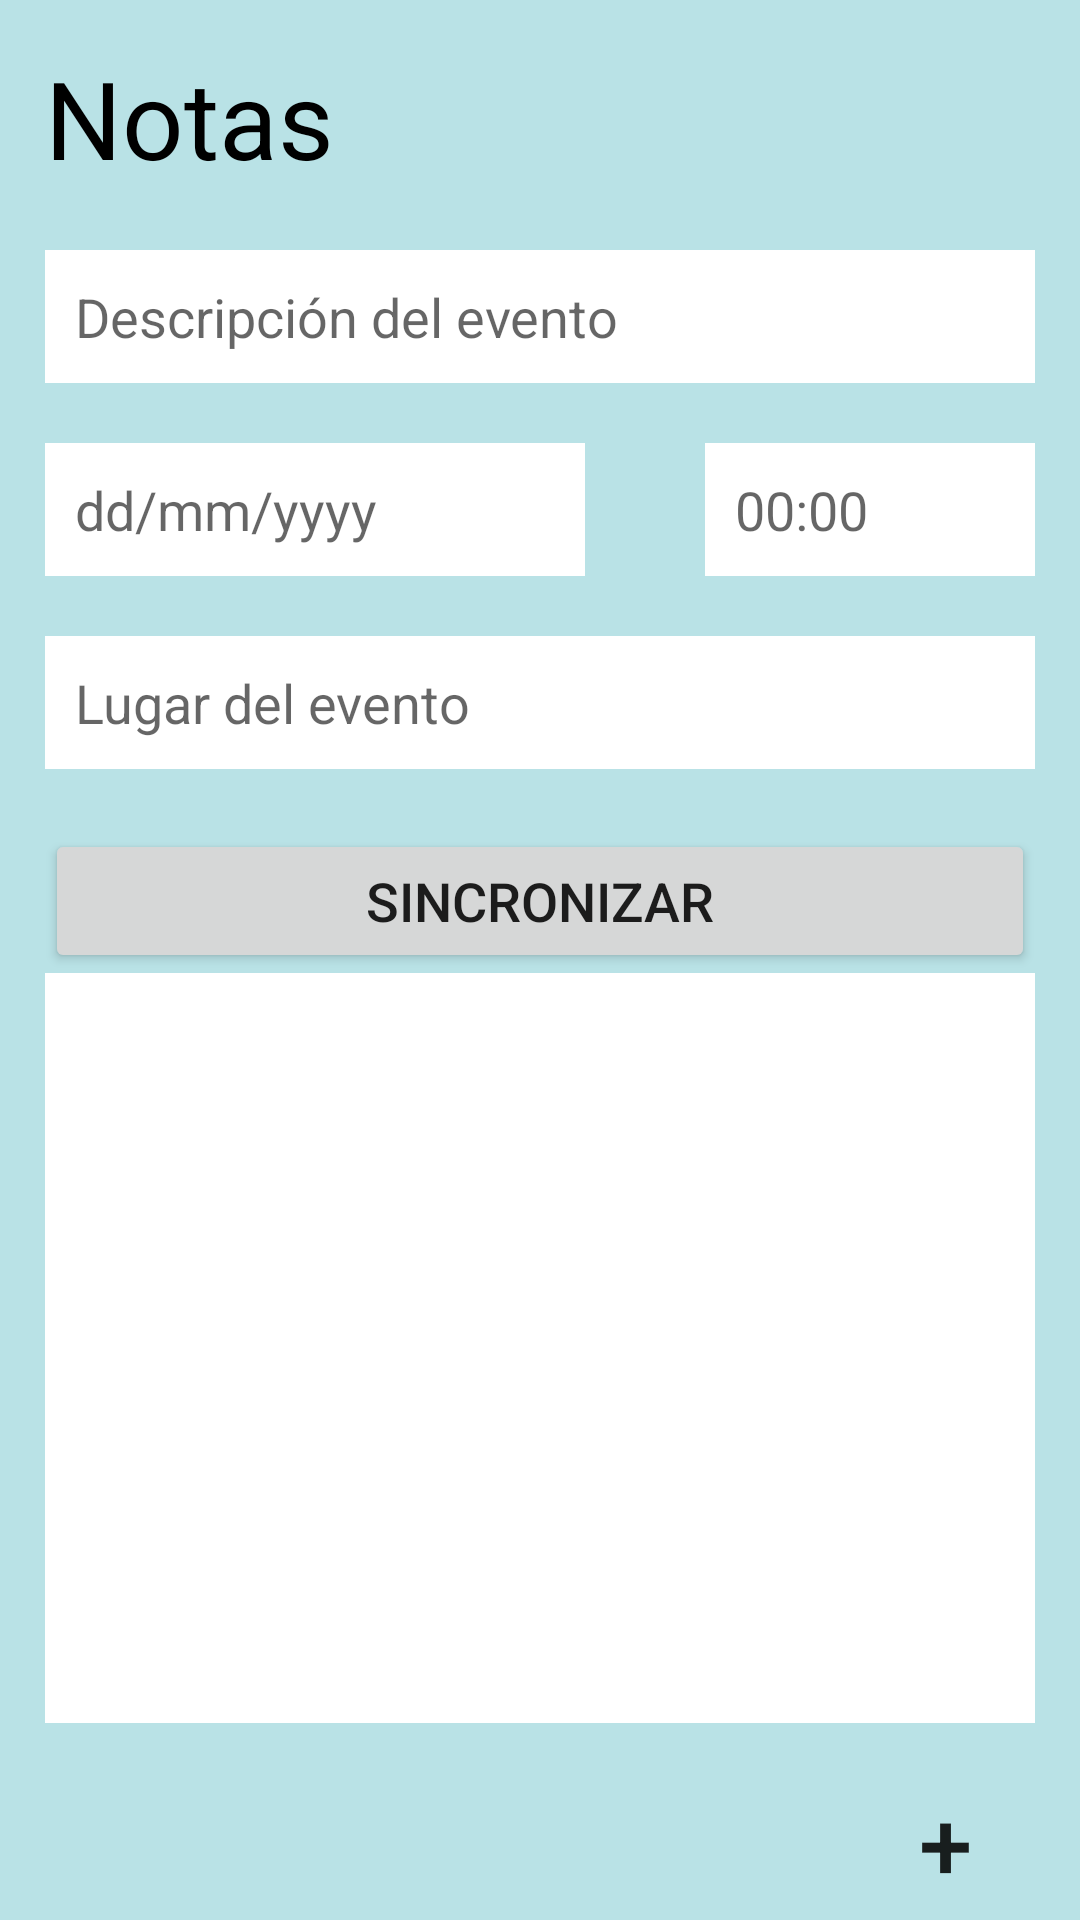

This screen was rendered from an Android layout file. Write that file and the resources it references.
<!-- AndroidManifest.xml: application theme Theme.LADM_U3_P2_NOTAS -->
<!-- res/layout/activity_main.xml -->
<?xml version="1.0" encoding="utf-8"?>
<LinearLayout xmlns:android="http://schemas.android.com/apk/res/android"
    xmlns:app="http://schemas.android.com/apk/res-auto"
    xmlns:tools="http://schemas.android.com/tools"
    android:layout_width="match_parent"
    android:layout_height="match_parent"
    android:orientation="vertical"
    android:background="#b9e2e6"
    android:padding="15dp"
    tools:context=".MainActivity">

    <TextView
        android:layout_width="match_parent"
        android:layout_height="wrap_content"
        android:textSize="36dp"
        android:layout_marginBottom="20dp"
        android:textColor="@color/black"
        android:text="Notas"/>

    <EditText
        android:id="@+id/EditTextDescripcion"
        android:layout_width="match_parent"
        android:layout_height="wrap_content"
        android:background="@color/white"
        android:textSize="18dp"
        android:padding="10dp"
        android:layout_marginBottom="20dp"
        android:hint="Descripción del evento"
        android:inputType="textImeMultiLine"
        />

    <GridLayout
        android:layout_width="400dp"
        android:layout_height="wrap_content"
        android:paddingBottom="20dp">

        <EditText
            android:id="@+id/EditTextHora"
            android:layout_width="180dp"
            android:layout_height="wrap_content"
            android:background="@color/white"
            android:layout_gravity="left"
            android:textSize="18dp"
            android:padding="10dp"
            android:hint="dd/mm/yyyy"
            android:inputType="date"
            />

        <EditText
            android:id="@+id/EditTextLugar"
            android:layout_width="180dp"
            android:layout_gravity="right"
            android:layout_height="wrap_content"
            android:hint="00:00"
            android:background="@color/white"
            android:textSize="18dp"
            android:padding="10dp"
            android:inputType="time"
            />
    </GridLayout>

    <EditText
        android:id="@+id/EditTextFecha"
        android:layout_width="match_parent"
        android:layout_height="wrap_content"
        android:background="@color/white"
        android:textSize="18dp"
        android:padding="10dp"
        android:layout_marginBottom="20dp"
        android:hint="Lugar del evento"

        />

    <Button
        android:layout_width="match_parent"
        android:layout_height="wrap_content"
        android:text="Sincronizar"
        android:textSize="18dp"
        android:id="@+id/btnSincronizar"/>

    <ListView
        android:layout_width="match_parent"
        android:layout_height="250dp"
        android:layout_marginBottom="10dp"
        android:background="@color/white"
        android:id="@+id/lista"/>

    <Button
        android:layout_width="60dp"
        android:layout_height="60dp"
        android:text="+"
        android:textSize="32dp"
        android:background="@drawable/boton_redondo"
        android:layout_gravity="right"
        android:id="@+id/btnInsertar"
        />

</LinearLayout>
<!-- resources referenced by this layout -->
<resources>
  <color name="black">#FF000000</color>
  <color name="white">#FFFFFFFF</color>
  <style name="Theme.LADM_U3_P2_NOTAS" parent="Theme.MaterialComponents.DayNight.DarkActionBar">
          
          <item name="colorPrimary">@color/purple_500</item>
          <item name="colorPrimaryVariant">@color/purple_700</item>
          <item name="colorOnPrimary">@color/white</item>
          
          <item name="colorSecondary">@color/teal_200</item>
          <item name="colorSecondaryVariant">@color/teal_700</item>
          <item name="colorOnSecondary">@color/black</item>
          
          <item name="android:statusBarColor" tools:targetApi="l">?attr/colorPrimaryVariant</item>
          
      </style>
  <color name="purple_500">#FF6200EE</color>
  <color name="purple_700">#FF3700B3</color>
  <color name="teal_200">#FF03DAC5</color>
  <color name="teal_700">#FF018786</color>
</resources>
